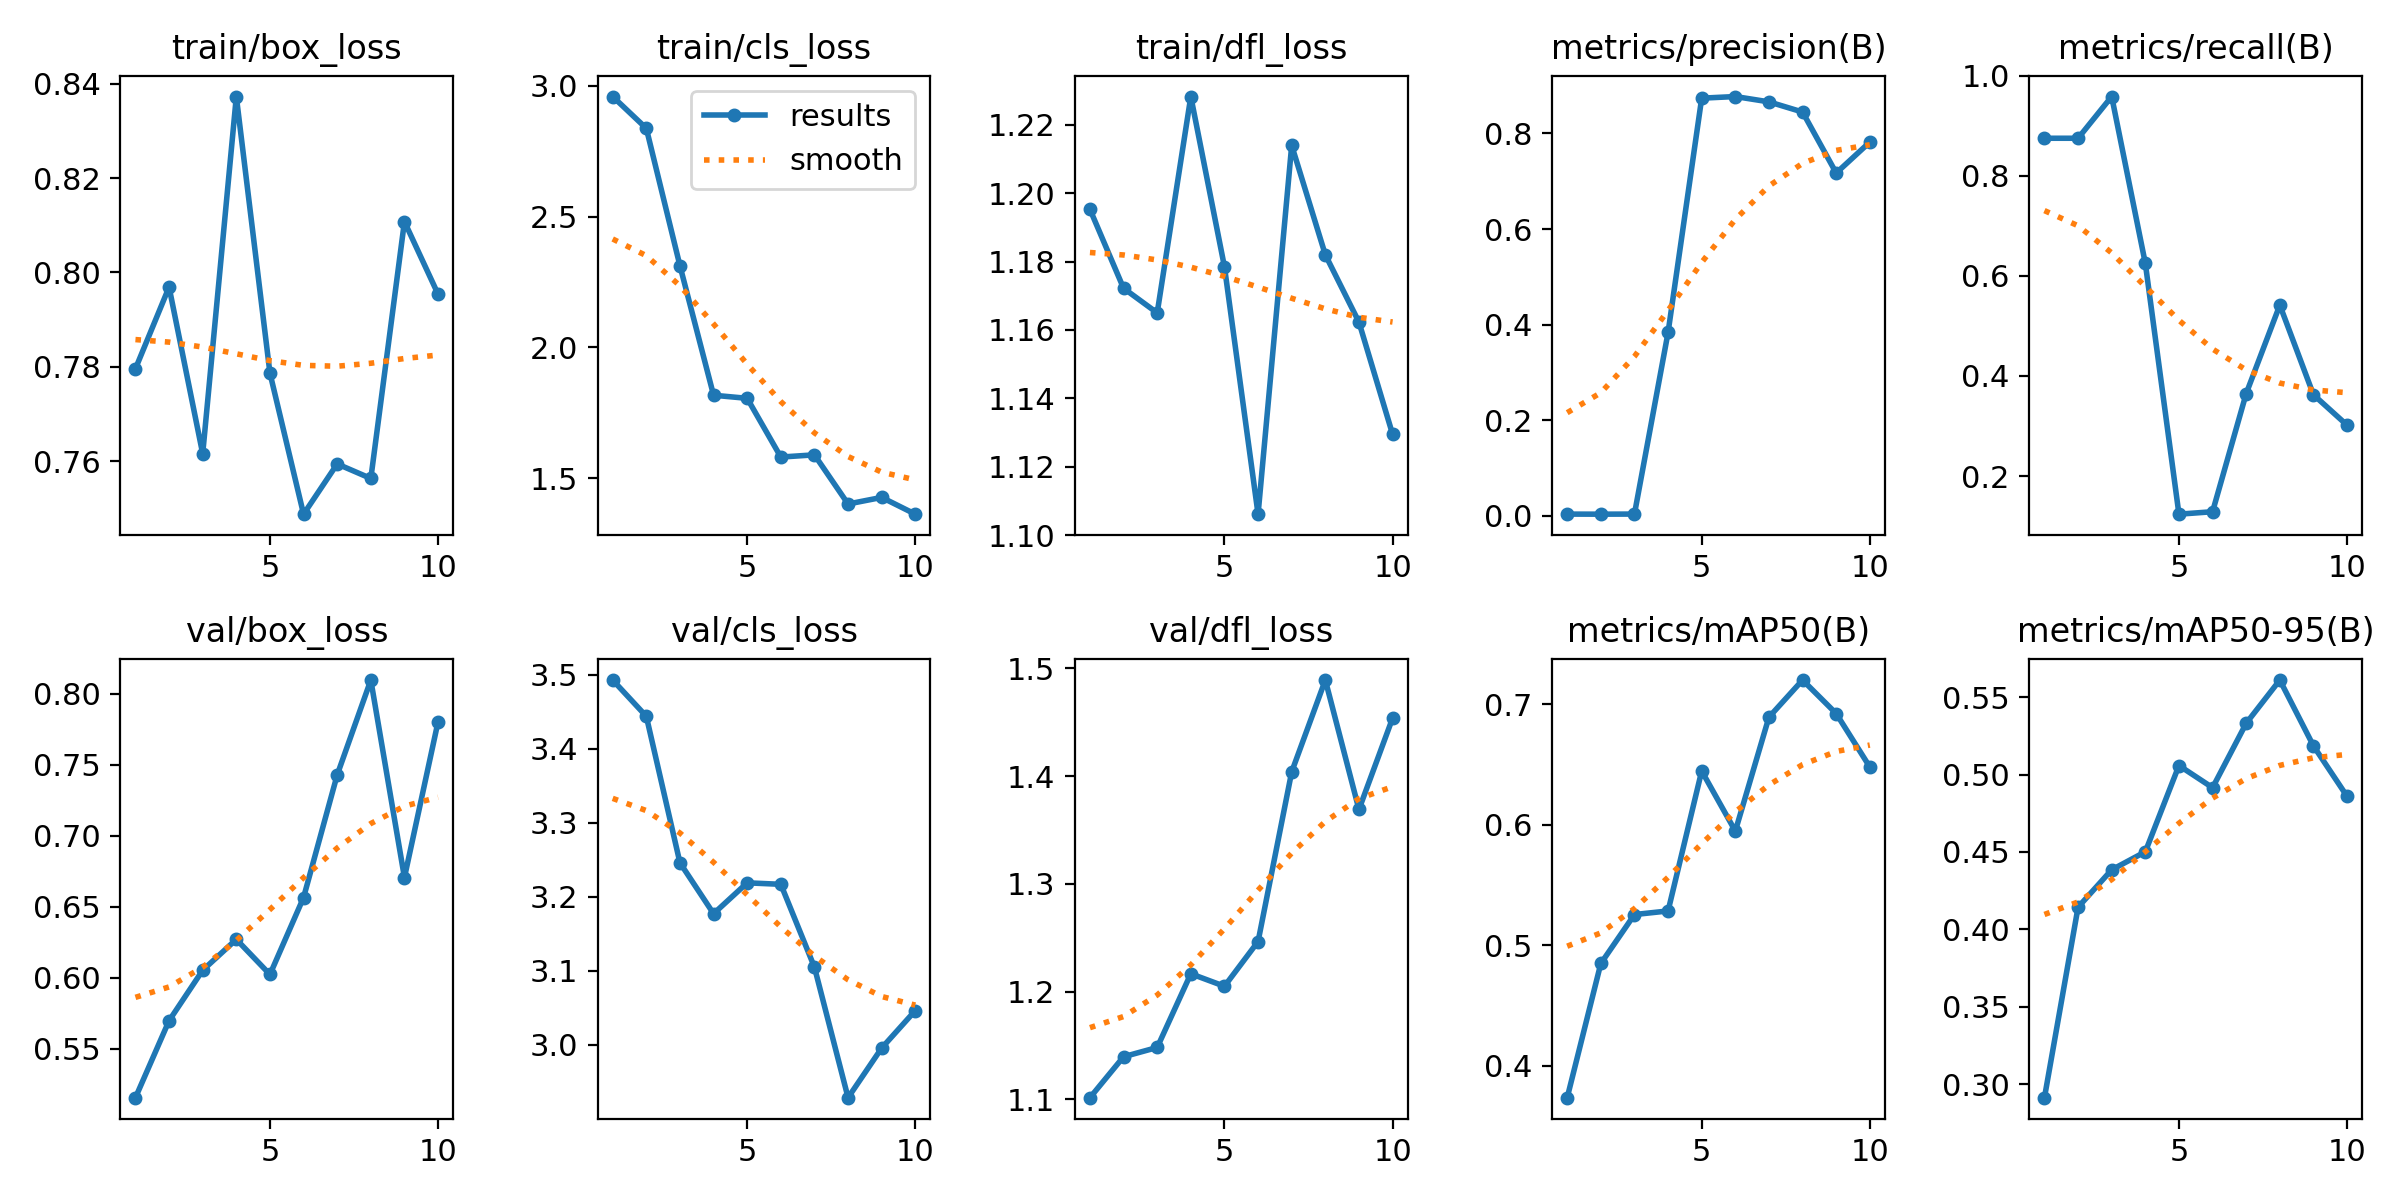

Data behind this chart, as committed beside it:
epoch, train/box_loss, train/cls_loss, train/dfl_loss, metrics/precision(B), metrics/recall(B), metrics/mAP50(B), metrics/mAP50-95(B), val/box_loss, val/cls_loss, val/dfl_loss, lr/pg0, lr/pg1, lr/pg2
1, 0.7796, 2.959, 1.195, 0.00364, 0.875, 0.3735, 0.2914, 0.5156, 3.493, 1.101, 6.668e-05, 6.668e-05, 6.668e-05
2, 0.7969, 2.837, 1.172, 0.0035, 0.875, 0.4849, 0.4143, 0.5698, 3.444, 1.139, 0.0001426, 0.0001426, 0.0001426
3, 0.7616, 2.312, 1.165, 0.00372, 0.9583, 0.5256, 0.4385, 0.6053, 3.246, 1.148, 0.0002103, 0.0002103, 0.0002103
4, 0.8373, 1.817, 1.228, 0.3838, 0.625, 0.5285, 0.4501, 0.6271, 3.177, 1.216, 0.0002697, 0.0002697, 0.0002697
5, 0.7786, 1.805, 1.179, 0.8739, 0.1239, 0.6447, 0.5058, 0.6023, 3.219, 1.205, 0.0003209, 0.0003209, 0.0003209
6, 0.7488, 1.581, 1.106, 0.8773, 0.1288, 0.5948, 0.4915, 0.6565, 3.217, 1.246, 0.0003638, 0.0003638, 0.0003638
7, 0.7594, 1.589, 1.214, 0.8662, 0.365, 0.6894, 0.5331, 0.7429, 3.105, 1.404, 0.0003985, 0.0003985, 0.0003985
8, 0.7563, 1.401, 1.182, 0.8449, 0.5417, 0.7202, 0.561, 0.8096, 2.928, 1.489, 0.0004249, 0.0004249, 0.0004249
9, 0.8108, 1.427, 1.162, 0.7173, 0.3625, 0.6924, 0.5185, 0.6706, 2.995, 1.369, 0.000443, 0.000443, 0.000443
10, 0.7954, 1.362, 1.129, 0.782, 0.3018, 0.6481, 0.4859, 0.7803, 3.046, 1.454, 0.0004529, 0.0004529, 0.0004529
